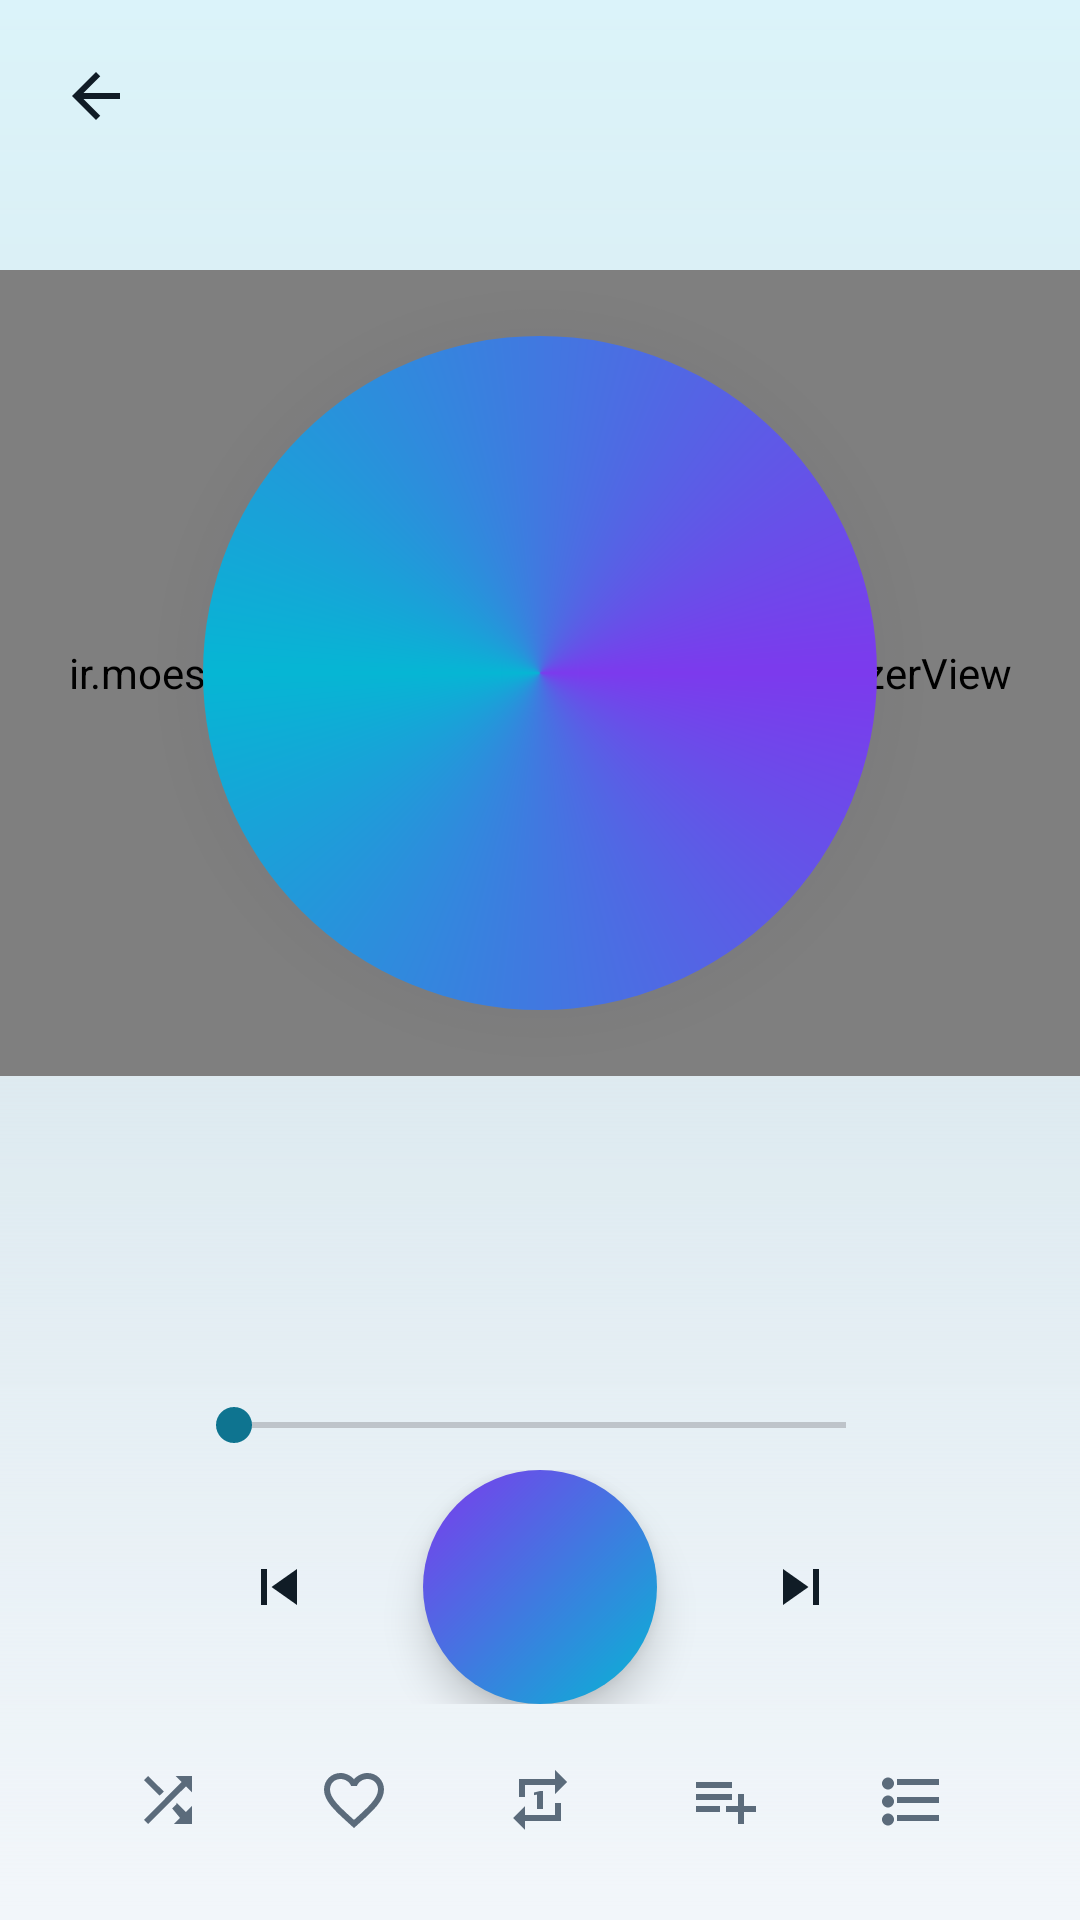

Android layout source for this screen:
<!-- AndroidManifest.xml: application theme Theme.Moeshak -->
<!-- res/layout/fragment_player.xml -->
<?xml version="1.0" encoding="utf-8"?>
<androidx.constraintlayout.widget.ConstraintLayout xmlns:android="http://schemas.android.com/apk/res/android"
    xmlns:app="http://schemas.android.com/apk/res-auto"
    android:layout_width="match_parent"
    android:layout_height="match_parent"
    android:background="@drawable/bg_player_glass">

    <ImageButton
        android:id="@+id/btnBack"
        android:layout_width="48dp"
        android:layout_height="48dp"
        android:layout_margin="8dp"
        android:background="?attr/selectableItemBackgroundBorderless"
        android:contentDescription="@string/back"
        android:src="@drawable/ic_back"
        app:layout_constraintStart_toStartOf="parent"
        app:layout_constraintTop_toTopOf="parent"
        app:tint="?attr/colorOnSurface" />

    <ir.moeshakteam.moeshakmusic.viz.VisualizerView
        android:id="@+id/viz"
        android:layout_width="0dp"
        android:layout_height="0dp"
        android:layout_marginTop="8dp"
        app:layout_constraintBottom_toTopOf="@id/titleBlock"
        app:layout_constraintEnd_toEndOf="parent"
        app:layout_constraintHeight_percent="0.42"
        app:layout_constraintStart_toStartOf="parent"
        app:layout_constraintTop_toBottomOf="@id/btnBack"
        app:layout_constraintVertical_bias="0.4" />

    <ImageView
        android:id="@+id/art"
        android:layout_width="0dp"
        android:layout_height="0dp"
        android:background="@drawable/bg_glow"
        android:padding="22dp"
        android:scaleType="fitCenter"
        android:src="@drawable/bg_art"
        app:layout_constraintBottom_toBottomOf="@id/viz"
        app:layout_constraintDimensionRatio="1:1"
        app:layout_constraintEnd_toEndOf="parent"
        app:layout_constraintStart_toStartOf="parent"
        app:layout_constraintTop_toTopOf="@id/viz" />

    <LinearLayout
        android:id="@+id/titleBlock"
        android:layout_width="0dp"
        android:layout_height="wrap_content"
        android:gravity="center"
        android:orientation="vertical"
        android:paddingHorizontal="24dp"
        app:layout_constraintBottom_toTopOf="@id/seekRow"
        app:layout_constraintEnd_toEndOf="parent"
        app:layout_constraintStart_toStartOf="parent">

        <TextView
            android:id="@+id/tvTitle"
            android:layout_width="match_parent"
            android:layout_height="wrap_content"
            android:ellipsize="end"
            android:gravity="center"
            android:singleLine="true"
            android:textColor="?attr/colorOnSurface"
            android:textSize="20sp"
            android:textStyle="bold" />

        <TextView
            android:id="@+id/tvArtist"
            android:layout_width="match_parent"
            android:layout_height="wrap_content"
            android:layout_marginTop="2dp"
            android:ellipsize="end"
            android:gravity="center"
            android:singleLine="true"
            android:textColor="?attr/colorOnSurfaceVariant"
            android:textSize="14sp" />

        <TextView
            android:id="@+id/tvChat"
            android:layout_width="wrap_content"
            android:layout_height="wrap_content"
            android:layout_marginTop="4dp"
            android:alpha="0.85"
            android:textColor="?attr/colorPrimary"
            android:textSize="12sp" />
    </LinearLayout>

    <LinearLayout
        android:id="@+id/dlRow"
        android:layout_width="0dp"
        android:layout_height="wrap_content"
        android:layout_marginHorizontal="28dp"
        android:layout_marginBottom="8dp"
        android:gravity="center_vertical"
        android:orientation="horizontal"
        android:visibility="gone"
        app:layout_constraintBottom_toTopOf="@id/seekRow"
        app:layout_constraintEnd_toEndOf="parent"
        app:layout_constraintStart_toStartOf="parent">

        <ProgressBar
            android:id="@+id/dlBar"
            style="?android:attr/progressBarStyleHorizontal"
            android:layout_width="0dp"
            android:layout_height="wrap_content"
            android:layout_weight="1"
            android:progressTint="?attr/colorPrimary" />

        <TextView
            android:id="@+id/dlText"
            android:layout_width="wrap_content"
            android:layout_height="wrap_content"
            android:layout_marginStart="8dp"
            android:textColor="?attr/colorOnSurfaceVariant"
            android:textSize="12sp" />
    </LinearLayout>

    <LinearLayout
        android:id="@+id/seekRow"
        android:layout_width="0dp"
        android:layout_height="wrap_content"
        android:layout_marginHorizontal="20dp"
        android:layout_marginBottom="6dp"
        android:gravity="center_vertical"
        android:orientation="horizontal"
        app:layout_constraintBottom_toTopOf="@id/controls"
        app:layout_constraintEnd_toEndOf="parent"
        app:layout_constraintStart_toStartOf="parent">

        <TextView
            android:id="@+id/tvCur"
            android:layout_width="wrap_content"
            android:layout_height="wrap_content"
            android:minWidth="42dp"
            android:textColor="?attr/colorOnSurfaceVariant"
            android:textSize="12sp" />

        <SeekBar
            android:id="@+id/seek"
            android:layout_width="0dp"
            android:layout_height="wrap_content"
            android:layout_weight="1"
            android:progressTint="?attr/colorPrimary"
            android:thumbTint="?attr/colorPrimary" />

        <TextView
            android:id="@+id/tvDur"
            android:layout_width="wrap_content"
            android:layout_height="wrap_content"
            android:minWidth="42dp"
            android:gravity="end"
            android:textColor="?attr/colorOnSurfaceVariant"
            android:textSize="12sp" />
    </LinearLayout>

    <LinearLayout
        android:id="@+id/controls"
        android:layout_width="wrap_content"
        android:layout_height="wrap_content"
        android:layout_marginBottom="10dp"
        android:gravity="center_vertical"
        android:orientation="horizontal"
        app:layout_constraintBottom_toTopOf="@id/secondaryRow"
        app:layout_constraintEnd_toEndOf="parent"
        app:layout_constraintStart_toStartOf="parent">

        <ImageButton
            android:id="@+id/btnPrev"
            android:layout_width="56dp"
            android:layout_height="56dp"
            android:background="?attr/selectableItemBackgroundBorderless"
            android:contentDescription="@string/back"
            android:src="@drawable/ic_prev"
            app:tint="?attr/colorOnSurface" />

        <ImageButton
            android:id="@+id/btnPlay"
            android:layout_width="78dp"
            android:layout_height="78dp"
            android:layout_marginHorizontal="20dp"
            android:background="@drawable/bg_play"
            android:contentDescription="@string/playing_now"
            android:elevation="8dp"
            android:padding="21dp"
            android:src="@drawable/ic_play"
            app:tint="@color/moeshak_on_accent" />

        <ImageButton
            android:id="@+id/btnNext"
            android:layout_width="56dp"
            android:layout_height="56dp"
            android:background="?attr/selectableItemBackgroundBorderless"
            android:contentDescription="@string/playing_now"
            android:src="@drawable/ic_next"
            app:tint="?attr/colorOnSurface" />
    </LinearLayout>

    <LinearLayout
        android:id="@+id/secondaryRow"
        android:layout_width="wrap_content"
        android:layout_height="wrap_content"
        android:layout_marginBottom="18dp"
        android:gravity="center_vertical"
        android:orientation="horizontal"
        app:layout_constraintBottom_toBottomOf="parent"
        app:layout_constraintEnd_toEndOf="parent"
        app:layout_constraintStart_toStartOf="parent">

        <ImageButton
            android:id="@+id/btnShuffle"
            android:layout_width="44dp"
            android:layout_height="44dp"
            android:background="?attr/selectableItemBackgroundBorderless"
            android:contentDescription="@string/shuffle"
            android:src="@drawable/ic_shuffle"
            app:tint="?attr/colorOnSurfaceVariant" />

        <ImageButton
            android:id="@+id/btnFav"
            android:layout_width="44dp"
            android:layout_height="44dp"
            android:layout_marginHorizontal="18dp"
            android:background="?attr/selectableItemBackgroundBorderless"
            android:contentDescription="@string/favorites"
            android:src="@drawable/ic_heart"
            app:tint="?attr/colorOnSurfaceVariant" />

        <ImageButton
            android:id="@+id/btnRepeat"
            android:layout_width="44dp"
            android:layout_height="44dp"
            android:layout_marginEnd="18dp"
            android:background="?attr/selectableItemBackgroundBorderless"
            android:contentDescription="@string/repeat"
            android:src="@drawable/ic_repeat"
            app:tint="?attr/colorOnSurfaceVariant" />

        <ImageButton
            android:id="@+id/btnPlaylist"
            android:layout_width="44dp"
            android:layout_height="44dp"
            android:layout_marginEnd="18dp"
            android:background="?attr/selectableItemBackgroundBorderless"
            android:contentDescription="@string/playlists_title"
            android:src="@drawable/ic_playlist_add"
            app:tint="?attr/colorOnSurfaceVariant" />

        <ImageButton
            android:id="@+id/btnQueue"
            android:layout_width="44dp"
            android:layout_height="44dp"
            android:background="?attr/selectableItemBackgroundBorderless"
            android:contentDescription="@string/queue"
            android:src="@drawable/ic_queue"
            app:tint="?attr/colorOnSurfaceVariant" />
    </LinearLayout>
</androidx.constraintlayout.widget.ConstraintLayout>
<!-- resources referenced by this layout -->
<resources>
  <color name="moeshak_on_accent">#FFFFFF</color>
  <!-- drawable bg_art (drawable) -->
  <?xml version="1.0" encoding="utf-8"?>
  <shape xmlns:android="http://schemas.android.com/apk/res/android" android:shape="oval">
      <gradient android:type="sweep" android:startColor="@color/moeshak_grad_start"
          android:centerColor="@color/moeshak_grad_end" android:endColor="@color/moeshak_grad_start" />
  </shape>
  <!-- drawable bg_glow (drawable) -->
  <?xml version="1.0" encoding="utf-8"?>
  <bitmap xmlns:android="http://schemas.android.com/apk/res/android"
      android:src="@drawable/bg_glow_img"
      android:gravity="fill" />
  <!-- drawable bg_play (drawable) -->
  <?xml version="1.0" encoding="utf-8"?>
  <shape xmlns:android="http://schemas.android.com/apk/res/android" android:shape="oval">
      <gradient android:type="linear" android:angle="315"
          android:startColor="@color/moeshak_grad_start"
          android:endColor="@color/moeshak_grad_end" />
  </shape>
  <!-- drawable bg_player_glass (drawable) -->
  <?xml version="1.0" encoding="utf-8"?>
  <shape xmlns:android="http://schemas.android.com/apk/res/android" android:shape="rectangle">
      <gradient android:type="linear" android:angle="270"
          android:startColor="#2A67E8F9" android:centerColor="#1A0E7490" android:endColor="@color/moeshak_bg" />
      <corners android:radius="0dp" />
  </shape>
  <!-- drawable ic_back (drawable) -->
  <vector xmlns:android="http://schemas.android.com/apk/res/android" android:width="24dp" android:height="24dp" android:viewportWidth="24" android:viewportHeight="24"><path android:fillColor="#FFFFFFFF" android:pathData="M20,11H7.83l5.59,-5.59L12,4l-8,8 8,8 1.41,-1.41L7.83,13H20v-2z"/></vector>
  <!-- drawable ic_next (drawable) -->
  <vector xmlns:android="http://schemas.android.com/apk/res/android" android:width="24dp" android:height="24dp" android:viewportWidth="24" android:viewportHeight="24"><path android:fillColor="#FFFFFFFF" android:pathData="M6,18l8.5,-6L6,6v12zM16,6v12h2V6h-2z"/></vector>
  <!-- drawable ic_playlist_add (drawable) -->
  <vector xmlns:android="http://schemas.android.com/apk/res/android" android:width="24dp" android:height="24dp" android:viewportWidth="24" android:viewportHeight="24">
      <path android:fillColor="#FFFFFFFF" android:pathData="M14,10H2v2h12V10zM14,6H2v2h12V6zM18,14v-4h-2v4h-4v2h4v4h2v-4h4v-2H18zM2,16h8v-2H2V16z"/>
  </vector>
  <!-- drawable ic_prev (drawable) -->
  <vector xmlns:android="http://schemas.android.com/apk/res/android" android:width="24dp" android:height="24dp" android:viewportWidth="24" android:viewportHeight="24"><path android:fillColor="#FFFFFFFF" android:pathData="M6,6h2v12H6zM9.5,12l8.5,6V6z"/></vector>
  <!-- drawable ic_repeat (drawable) -->
  <vector xmlns:android="http://schemas.android.com/apk/res/android" android:width="24dp" android:height="24dp" android:viewportWidth="24" android:viewportHeight="24"><path android:fillColor="#FFFFFFFF" android:pathData="M7,7h10v3l4,-4 -4,-4v3H5v6h2V7zM17,17H7v-3l-4,4 4,4v-3h12v-6h-2v4zM13,15V9h-1l-2,0.5v0.9l1,-0.2V15H13z"/></vector>
  <string name="back">بازگشت</string>
  <string name="favorites">علاقه‌مندی‌ها</string>
  <string name="playing_now">در حال پخش</string>
  <string name="playlists_title">پلی‌لیست‌ها</string>
  <string name="queue">صف پخش</string>
  <string name="repeat">تکرار</string>
  <string name="shuffle">شافل</string>
  <color name="moeshak_grad_start">#7C3AED</color>
  <color name="moeshak_grad_end">#06B6D4</color>
  <color name="moeshak_bg">#F2F6FA</color>
  <color name="moeshak_accent">#0E7490</color>
  <color name="moeshak_accent2">#6D28D9</color>
  <color name="moeshak_surface">#FFFFFF</color>
  <color name="moeshak_on_surface">#101C26</color>
  <color name="moeshak_elevated">#E8EFF6</color>
  <color name="moeshak_muted">#5B6B7B</color>
  <color name="moeshak_bad">#DC2626</color>
</resources>
